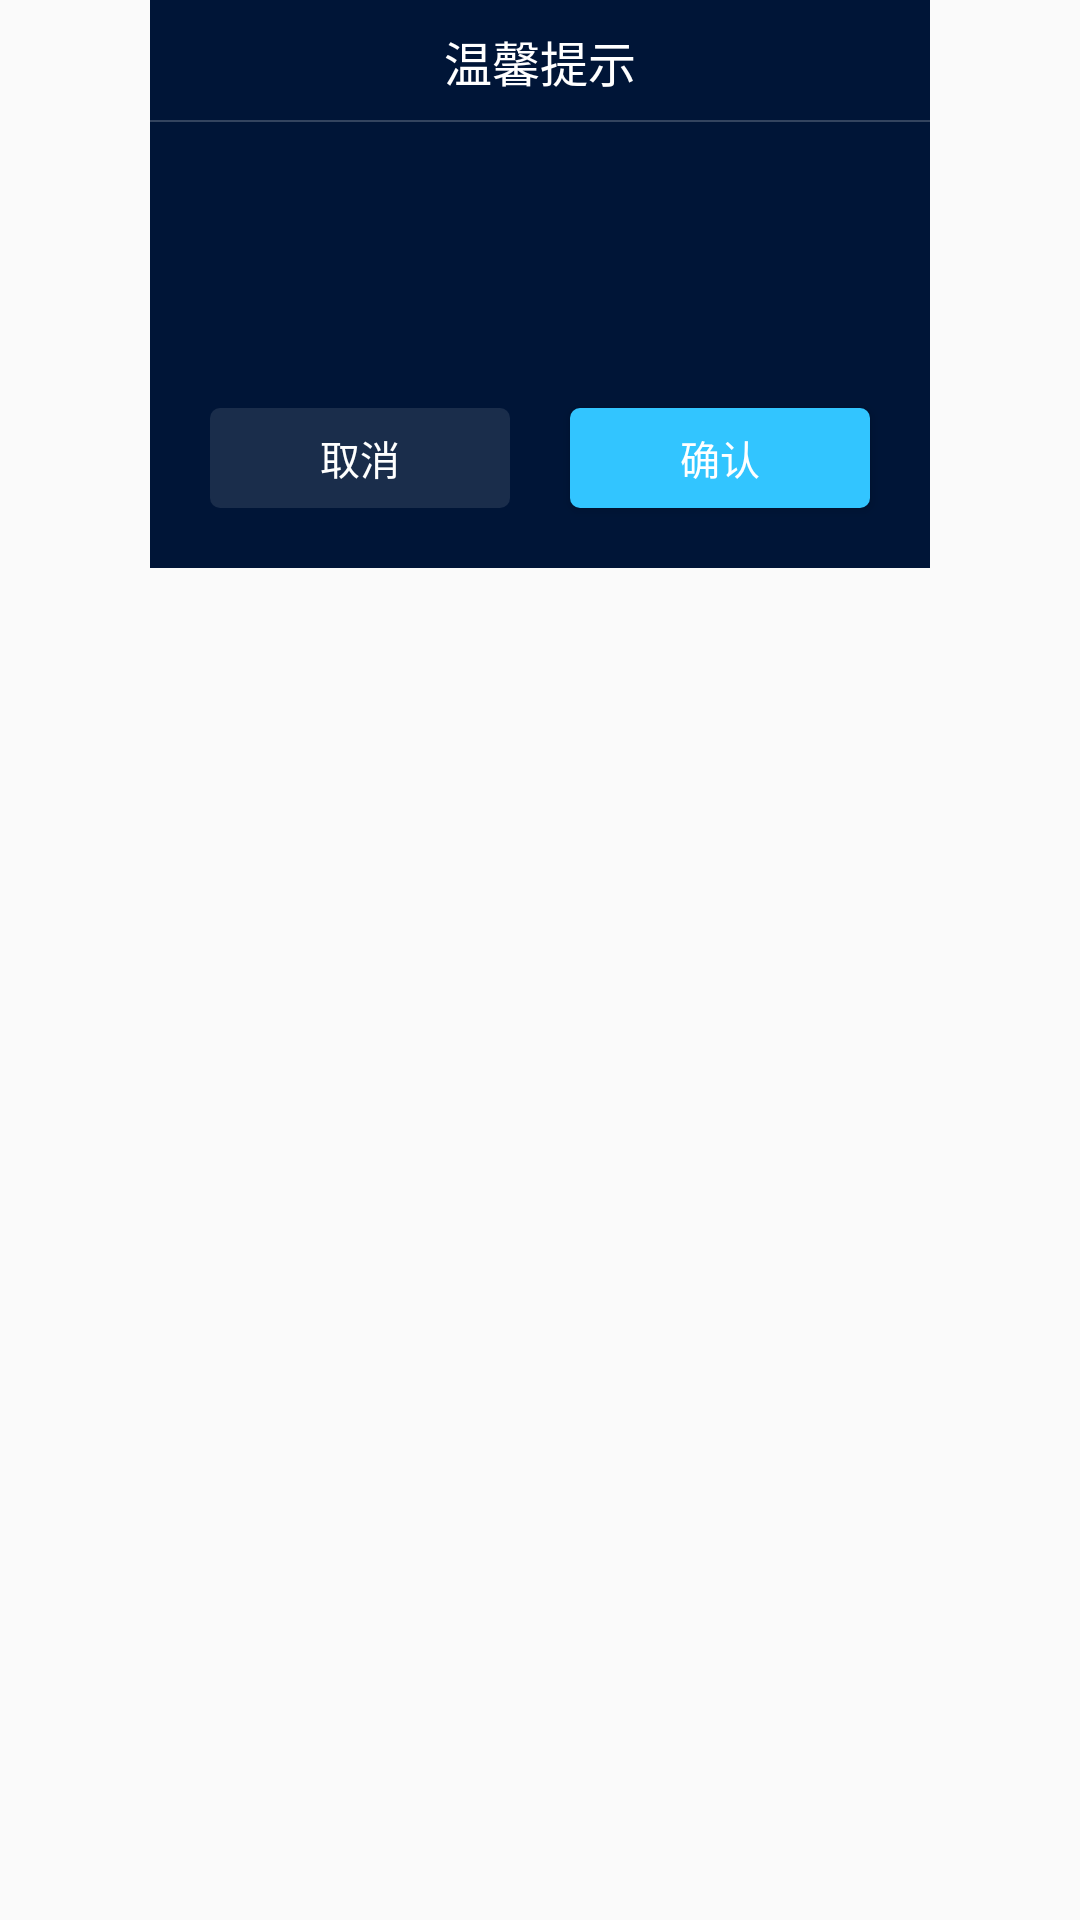

Here is an Android app screen rendered from its layout file. Give the layout XML and the strings, colors and styles it references.
<!-- AndroidManifest.xml: application theme Theme.CalendarManager -->
<!-- res/layout/dialog_schedule.xml -->
<?xml version="1.0" encoding="utf-8"?>
<androidx.constraintlayout.widget.ConstraintLayout xmlns:android="http://schemas.android.com/apk/res/android"
    xmlns:app="http://schemas.android.com/apk/res-auto"
    xmlns:tools="http://schemas.android.com/tools"
    android:layout_width="match_parent"
    android:layout_height="wrap_content"
    android:background="@android:color/transparent">

    <androidx.constraintlayout.widget.ConstraintLayout
        android:layout_width="@dimen/height_780_px"
        android:layout_height="@dimen/px_568"
        android:background="@color/alert_dialog_bg"
        app:layout_constraintTop_toTopOf="parent"
        app:layout_constraintLeft_toLeftOf="parent"
        app:layout_constraintRight_toRightOf="parent">

        <TextView
            android:id="@+id/tv_title_line"
            android:layout_width="match_parent"
            android:layout_height="@dimen/space_line_height"
            android:layout_marginTop="@dimen/px_120"
            android:background="@color/under_line"
            app:layout_constraintLeft_toLeftOf="parent"
            app:layout_constraintTop_toTopOf="parent" />

        <TextView
            android:id="@+id/tv_title"
            android:layout_width="wrap_content"
            android:layout_height="wrap_content"
            android:text="@string/title_alert_dialog"
            android:textColor="@color/primary_of_font"
            android:textSize="@dimen/px_48"
            app:layout_constraintBottom_toBottomOf="@+id/tv_title_line"
            app:layout_constraintLeft_toLeftOf="parent"
            app:layout_constraintRight_toRightOf="parent"
            app:layout_constraintTop_toTopOf="parent" />

        <TextView
            android:id="@+id/tv_alert_message"
            android:layout_width="0dp"
            android:layout_height="wrap_content"
            android:layout_margin="@dimen/px_60"
            android:gravity="center"
            android:textColor="@color/primary_of_font"
            android:textSize="@dimen/px_40"
            android:maxLines="3"
            android:ellipsize="end"
            app:layout_constraintBottom_toTopOf="@+id/tv_positive"
            app:layout_constraintLeft_toLeftOf="parent"
            app:layout_constraintRight_toRightOf="parent"
            app:layout_constraintTop_toBottomOf="@+id/tv_title_line"
            tools:text="您有个会议即将开始您有个会议即将开始您有个会议即将开始您有个会议即将开开始您有个会议即将开始您有个会议即将开开始您有个会议即将开始您有个会议即将开始" />

        <TextView
            android:layout_width="@dimen/px_40"
            android:layout_height="@dimen/px_40"
            android:id="@+id/tv_left"
            app:layout_constraintLeft_toLeftOf="parent"
            app:layout_constraintTop_toBottomOf="@+id/tv_title_line"/>

        <TextView
            android:layout_width="@dimen/px_40"
            android:layout_height="@dimen/px_40"
            android:id="@+id/tv_right"
            app:layout_constraintRight_toRightOf="parent"
            app:layout_constraintTop_toBottomOf="@+id/tv_title_line"/>

        <Button
            android:id="@+id/tv_negative"
            android:layout_width="@dimen/px_300"
            android:layout_height="@dimen/px_100"
            android:layout_marginBottom="@dimen/px_60"
            android:background="@drawable/shape_alert_negative_btn"
            android:padding="0dp"
            android:text="@string/cancel"
            android:textColor="@color/primary_of_font"
            android:textSize="@dimen/px_40"
            app:layout_constraintBottom_toBottomOf="parent"
            app:layout_constraintLeft_toLeftOf="parent"
            app:layout_constraintRight_toLeftOf="@+id/tv_positive" />

        <Button
            android:id="@+id/tv_positive"
            android:layout_width="@dimen/px_300"
            android:layout_height="@dimen/px_100"
            android:layout_marginBottom="@dimen/px_60"
            android:background="@drawable/shape_alert_btn"
            android:padding="0dp"
            android:text="@string/confirm"
            android:textColor="@color/primary_of_font"
            android:textSize="@dimen/px_40"
            app:layout_constraintBottom_toBottomOf="parent"
            app:layout_constraintLeft_toRightOf="@+id/tv_negative"
            app:layout_constraintRight_toRightOf="parent" />

    </androidx.constraintlayout.widget.ConstraintLayout>

</androidx.constraintlayout.widget.ConstraintLayout>
<!-- resources referenced by this layout -->
<resources>
  <color name="alert_dialog_bg">#001537</color>
  <color name="primary_of_font">@color/white</color>
  <color name="under_line">#33ffffff</color>
  <dimen name="height_780_px">780px</dimen>
  <dimen name="px_100">100px</dimen>
  <dimen name="px_120">120px</dimen>
  <dimen name="px_300">300px</dimen>
  <dimen name="px_40">40px</dimen>
  <dimen name="px_48">48px</dimen>
  <dimen name="px_568">568px</dimen>
  <dimen name="px_60">60px</dimen>
  <dimen name="space_line_height">2px</dimen>
  <!-- drawable shape_alert_btn (drawable) -->
  <?xml version="1.0" encoding="utf-8"?>
  <shape xmlns:android="http://schemas.android.com/apk/res/android">
      <solid android:color="@color/alert_dialog_btn_bg" />
      <corners android:radius="@dimen/radius_of_button" />
  </shape>
  <!-- drawable shape_alert_negative_btn (drawable) -->
  <?xml version="1.0" encoding="utf-8"?>
  <shape xmlns:android="http://schemas.android.com/apk/res/android">
      <solid android:color="@color/alert_dialog_negative_btn_bg" />
      <corners android:radius="@dimen/radius_of_button" />
  </shape>
  <string name="cancel">取消</string>
  <string name="confirm">确认</string>
  <string name="title_alert_dialog">温馨提示</string>
  <style name="Theme.CalendarManager" parent="Theme.AppCompat.DayNight.NoActionBar">
  
          
          <item name="colorPrimary">@color/purple_500</item>
          <item name="colorPrimaryVariant">@color/purple_700</item>
          <item name="colorOnPrimary">@color/white</item>
          
          <item name="colorSecondary">@color/teal_200</item>
          <item name="colorSecondaryVariant">@color/teal_700</item>
          <item name="colorOnSecondary">@color/black</item>
          
          <item name="android:statusBarColor" tools:targetApi="l">?attr/colorPrimaryVariant</item>
          
      </style>
  <color name="white">#FFFFFFFF</color>
  <color name="alert_dialog_btn_bg">#32c5ff</color>
  <dimen name="radius_of_button">10px</dimen>
  <color name="alert_dialog_negative_btn_bg">#1AFFFFFF</color>
  <color name="purple_500">#FF6200EE</color>
  <color name="purple_700">#FF3700B3</color>
  <color name="teal_200">#FF03DAC5</color>
  <color name="teal_700">#FF018786</color>
  <color name="black">#FF000000</color>
</resources>
